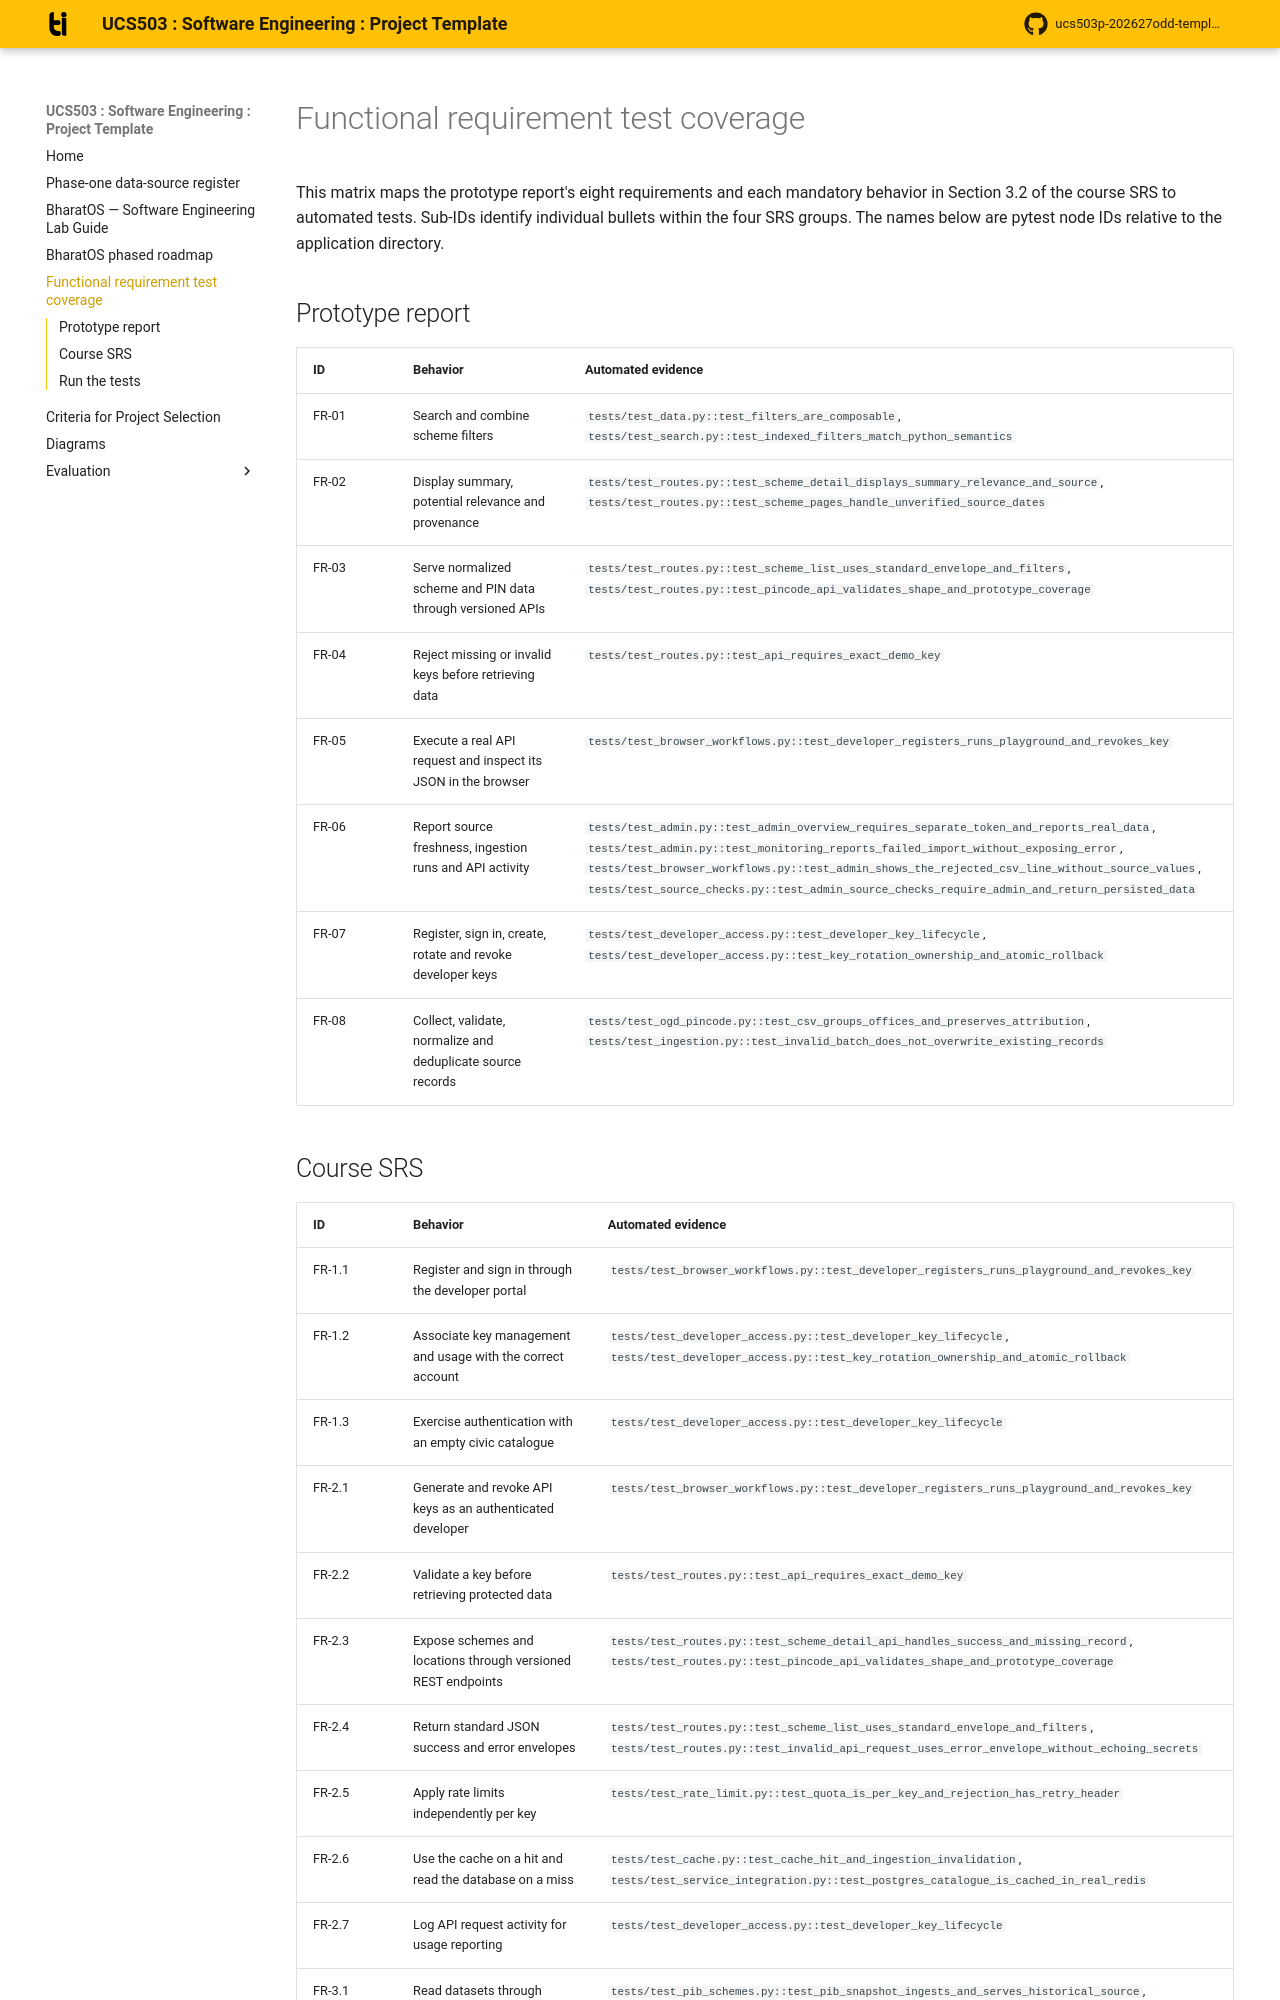

repository: Hercules-531/ucs503p--SE_project · page: REQUIREMENTS_TESTS/index.html · generator: mkdocs

# Functional requirement test coverage

This matrix maps the prototype report's eight requirements and each mandatory behavior in
Section 3.2 of the course SRS to automated tests. Sub-IDs identify individual bullets within
the four SRS groups. The names below are pytest node IDs relative to the application directory.

## Prototype report

| ID | Behavior | Automated evidence |
| --- | --- | --- |
| FR-01 | Search and combine scheme filters | `tests/test_data.py::test_filters_are_composable`, `tests/test_search.py::test_indexed_filters_match_python_semantics` |
| FR-02 | Display summary, potential relevance and provenance | `tests/test_routes.py::test_scheme_detail_displays_summary_relevance_and_source`, `tests/test_routes.py::test_scheme_pages_handle_unverified_source_dates` |
| FR-03 | Serve normalized scheme and PIN data through versioned APIs | `tests/test_routes.py::test_scheme_list_uses_standard_envelope_and_filters`, `tests/test_routes.py::test_pincode_api_validates_shape_and_prototype_coverage` |
| FR-04 | Reject missing or invalid keys before retrieving data | `tests/test_routes.py::test_api_requires_exact_demo_key` |
| FR-05 | Execute a real API request and inspect its JSON in the browser | `tests/test_browser_workflows.py::test_developer_registers_runs_playground_and_revokes_key` |
| FR-06 | Report source freshness, ingestion runs and API activity | `tests/test_admin.py::test_admin_overview_requires_separate_token_and_reports_real_data`, `tests/test_admin.py::test_monitoring_reports_failed_import_without_exposing_error`, `tests/test_browser_workflows.py::test_admin_shows_the_rejected_csv_line_without_source_values`, `tests/test_source_checks.py::test_admin_source_checks_require_admin_and_return_persisted_data` |
| FR-07 | Register, sign in, create, rotate and revoke developer keys | `tests/test_developer_access.py::test_developer_key_lifecycle`, `tests/test_developer_access.py::test_key_rotation_ownership_and_atomic_rollback` |
| FR-08 | Collect, validate, normalize and deduplicate source records | `tests/test_ogd_pincode.py::test_csv_groups_offices_and_preserves_attribution`, `tests/test_ingestion.py::test_invalid_batch_does_not_overwrite_existing_records` |
